Run: headless pygame with SDL's dummy video driver; simulated clock (each Clock.tick advances the game by its frame time, no real sleeping); random seed 0; keys injected as events and as key.get_pressed() state; no mouse input.
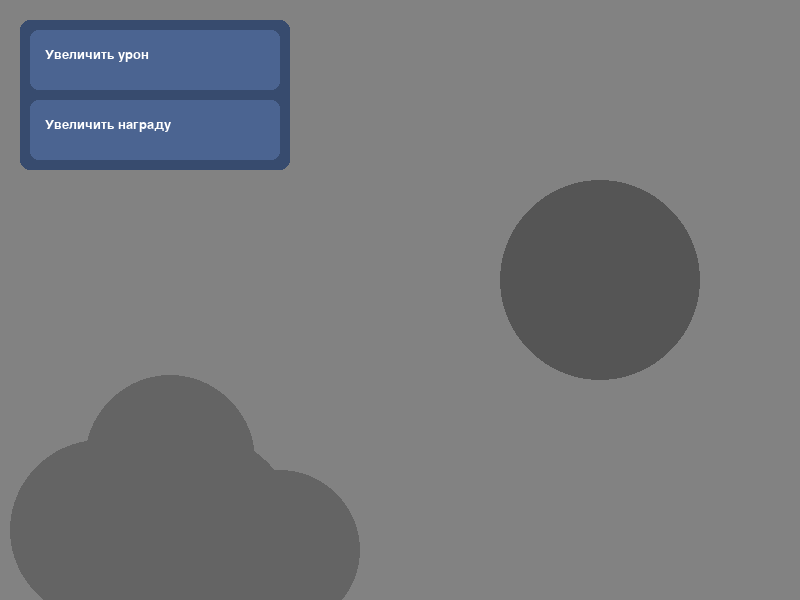
Frame 1 of 4 · flips 1–60 · no input
Frame 2 of 4 · flips 61–180 · tapped SPACE, RETURN · held RIGHT (→), D · screen unchanged from frame 1, image omitted
Frame 3 of 4 · flips 181–300 · held DOWN (↓), S · screen unchanged from frame 2, image omitted
Frame 4 of 4 · flips 301–420 · held LEFT (←), A, UP (↑), W · screen unchanged from frame 3, image omitted

The pygame program that drew these frames:

import pygame
import sys

pygame.init()

WIDTH = 800
HEIGHT = 600
FPS = 60

screen = pygame.display.set_mode((WIDTH, HEIGHT))
pygame.display.set_caption("Stone Clicker")

clock = pygame.time.Clock()

stone_x = 500
stone_y = 180
stone_size = 200

background_color = (130, 130, 130)
stone_color = (85, 85, 85)
mountain_color = (100, 100, 100)
menu_color = (55, 75, 110)
button_color = (75, 100, 145)
white = (255, 255, 255)

font = pygame.font.SysFont("arial", 20)


def draw_background():
    screen.fill(background_color)


def draw_stone():
    pygame.draw.circle(
        screen,
        stone_color,
        (stone_x + stone_size // 2, stone_y + stone_size // 2),
        stone_size // 2
    )


def draw_mountain():
    pygame.draw.circle(screen, mountain_color, (100, 530), 90)
    pygame.draw.circle(screen, mountain_color, (190, 540), 110)
    pygame.draw.circle(screen, mountain_color, (280, 550), 80)
    pygame.draw.circle(screen, mountain_color, (170, 460), 85)


def draw_menu():
    pygame.draw.rect(screen, menu_color, (20, 20, 270, 150), border_radius=10)

    pygame.draw.rect(screen, button_color, (30, 30, 250, 60), border_radius=8)
    pygame.draw.rect(screen, button_color, (30, 100, 250, 60), border_radius=8)

    damage_text = font.render("Увеличить урон", True, white)
    money_text = font.render("Увеличить награду", True, white)

    screen.blit(damage_text, (45, 48))
    screen.blit(money_text, (45, 118))


running = True

while running:
    for event in pygame.event.get():
        if event.type == pygame.QUIT:
            running = False

    draw_background()
    draw_menu()
    draw_mountain()
    draw_stone()

    pygame.display.update()
    clock.tick(FPS)

pygame.quit()
sys.exit()
